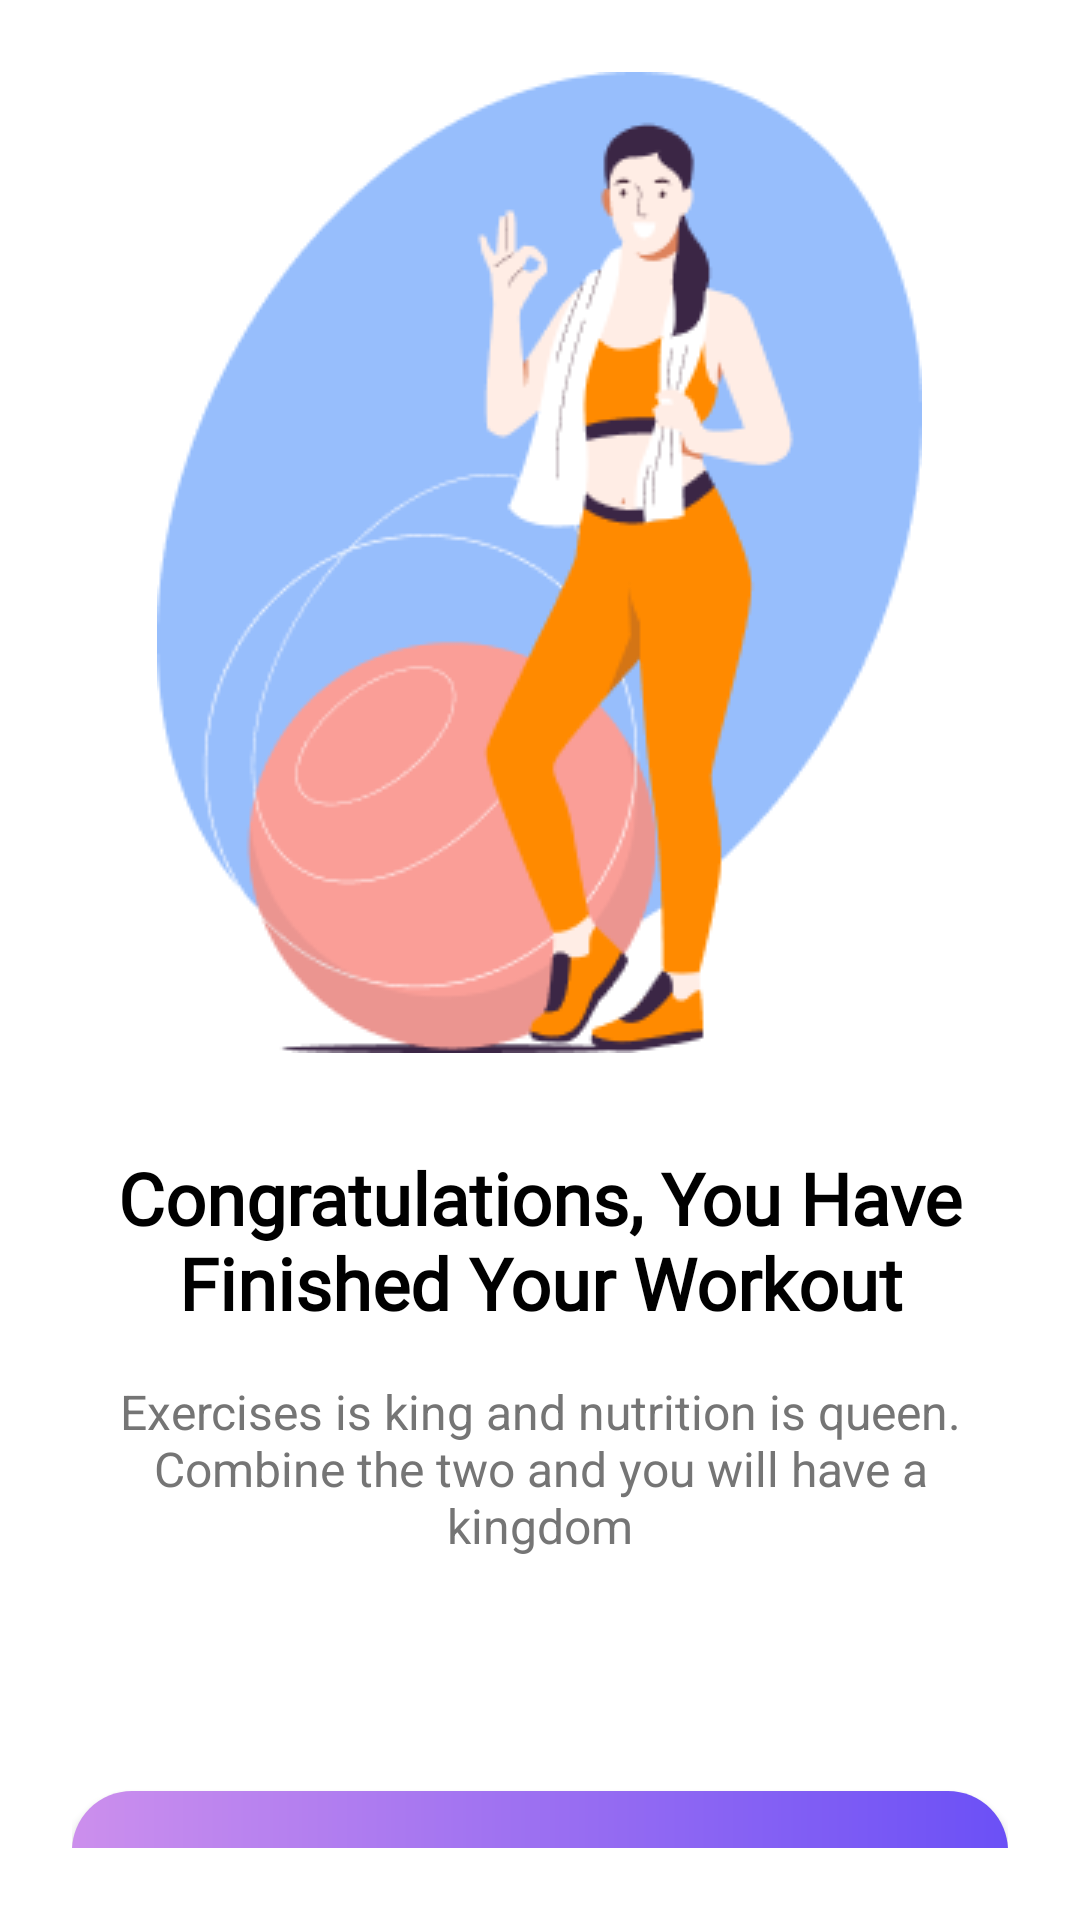

Reconstruct the res/layout file that produces this screen, plus the resources it refers to.
<!-- AndroidManifest.xml: application theme Theme.WolFitness -->
<!-- res/layout/activity_workout_completion.xml -->
<?xml version="1.0" encoding="utf-8"?>
<RelativeLayout xmlns:android="http://schemas.android.com/apk/res/android"
    xmlns:app="http://schemas.android.com/apk/res-auto"
    xmlns:tools="http://schemas.android.com/tools"
    android:id="@+id/main"
    android:layout_width="match_parent"
    android:layout_height="match_parent"
    android:background="#FFFFFF">

    <LinearLayout
        android:layout_width="match_parent"
        android:layout_height="wrap_content"
        android:gravity="center_horizontal"
        android:orientation="vertical"
        android:padding="24dp"
        android:layout_centerInParent="true">

        <ImageView
            android:id="@+id/completion_image"
            android:layout_width="wrap_content"
            android:layout_height="wrap_content"
            android:src="@drawable/workout_completion_image"
            tools:ignore="ContentDescription" />

        <TextView
            android:id="@+id/congratulation_text"
            android:layout_width="wrap_content"
            android:layout_height="wrap_content"
            android:layout_marginTop="32dp"
            android:fontFamily="@font/poppins_bold"
            android:text="Congratulations, You Have Finished Your Workout"
            android:textColor="#000000"
            android:textSize="24sp"
            android:textStyle="bold"
            android:gravity="center"
            android:textAlignment="center" />

        <TextView
            android:id="@+id/quote_text"
            android:layout_width="wrap_content"
            android:layout_height="wrap_content"
            android:layout_marginTop="16dp"
            android:gravity="center"
            android:text="Exercises is king and nutrition is queen. Combine the two and you will have a kingdom"
            android:textColor="#757575"
            android:textSize="16sp"
            android:textAlignment="center" />

        <TextView
            android:id="@+id/author_text"
            android:layout_width="wrap_content"
            android:layout_height="wrap_content"
            android:layout_marginTop="8dp"
            android:gravity="center"
            android:textColor="#757575"
            android:textSize="16sp"
            android:textAlignment="center" />

        <Button
            android:id="@+id/back_to_home_button"
            android:layout_width="match_parent"
            android:layout_height="60dp"
            android:layout_marginTop="48dp"
            android:background="@drawable/gradient_button"
            android:text="Back To Home"
            android:textAllCaps="false"
            android:textSize="18sp"
            android:textColor="@android:color/white" />
    </LinearLayout>
</RelativeLayout>
<!-- resources referenced by this layout -->
<resources>
  <!-- drawable gradient_button (drawable) -->
  <?xml version="1.0" encoding="utf-8"?>
  <shape xmlns:android="http://schemas.android.com/apk/res/android"
      android:shape="rectangle">
      <gradient
          android:angle="0"
          android:endColor="#6B50F6"
          android:startColor="#CC8FED"
          android:type="linear" />
      <corners android:radius="20dp" /> </shape>
  <!-- drawable workout_completion_image: png bitmap (drawable, 21029 bytes) -->
  <style name="Theme.WolFitness" parent="Base.Theme.WolFitness" />
  <style name="Base.Theme.WolFitness" parent="Theme.Material3.DayNight.NoActionBar">
          
          
      </style>
</resources>
